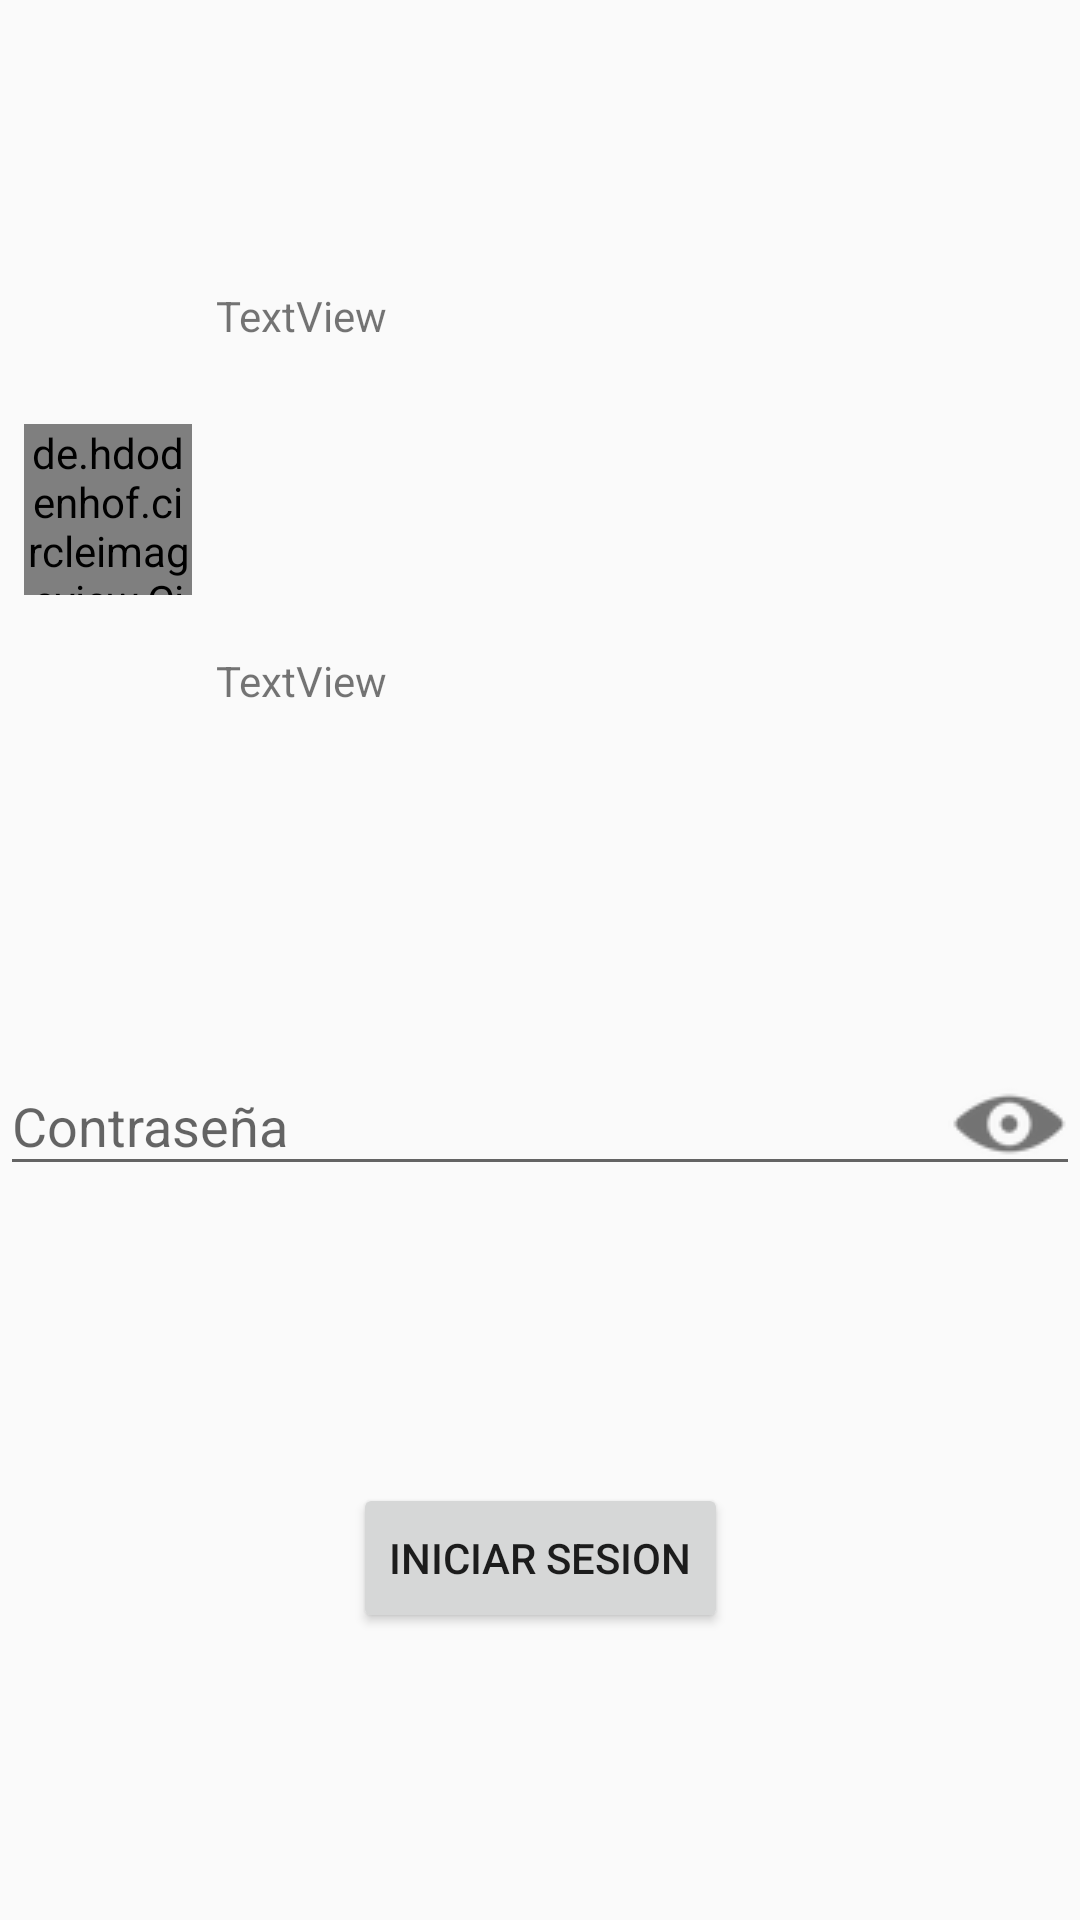

Here is an Android app screen rendered from its layout file. Give the layout XML and the strings, colors and styles it references.
<!-- AndroidManifest.xml: application theme AppTheme -->
<!-- res/layout/dialoglogin.xml -->
<?xml version="1.0" encoding="utf-8"?>
<android.support.constraint.ConstraintLayout xmlns:android="http://schemas.android.com/apk/res/android"
    xmlns:app="http://schemas.android.com/apk/res-auto"
    xmlns:tools="http://schemas.android.com/tools"
    android:layout_width="match_parent"
    android:layout_height="wrap_content"
    android:orientation="vertical">


    <de.hdodenhof.circleimageview.CircleImageView xmlns:app="http://schemas.android.com/apk/res-auto"
        android:id="@+id/imagen"
        android:layout_width="56dp"
        android:layout_height="57dp"
        android:layout_marginStart="8dp"
        android:scaleType="centerCrop"
        android:src="@drawable/aaa"
        app:civ_border_color="#FF000000"
        app:civ_border_width="2dp"
        app:layout_constraintBottom_toTopOf="@+id/textInputLayout3"
        app:layout_constraintEnd_toStartOf="@+id/nombre"
        app:layout_constraintStart_toStartOf="parent"
        app:layout_constraintTop_toTopOf="parent" />


    <TextView
        android:id="@+id/nombre"
        android:layout_width="0dp"
        android:layout_height="26dp"
        android:layout_marginStart="8dp"
        android:text="TextView"
        app:layout_constraintBottom_toTopOf="@+id/tipo"
        app:layout_constraintEnd_toEndOf="parent"
        app:layout_constraintStart_toEndOf="@+id/imagen"
        app:layout_constraintTop_toTopOf="parent" />

    <TextView
        android:id="@+id/tipo"
        android:layout_width="0dp"
        android:layout_height="27dp"
        android:layout_marginStart="8dp"
        android:text="TextView"
        app:layout_constraintBottom_toTopOf="@+id/textInputLayout3"
        app:layout_constraintEnd_toEndOf="parent"
        app:layout_constraintStart_toEndOf="@+id/imagen"
        app:layout_constraintTop_toBottomOf="@+id/nombre" />


    <android.support.design.widget.TextInputLayout
        android:id="@+id/textInputLayout3"
        android:layout_width="match_parent"
        android:layout_height="wrap_content"
        android:layout_gravity="center_horizontal"
        app:layout_constraintBottom_toTopOf="@+id/ingresar"
        app:layout_constraintEnd_toEndOf="parent"
        app:layout_constraintHorizontal_bias="0.0"
        app:layout_constraintStart_toStartOf="parent"
        app:layout_constraintTop_toBottomOf="@+id/tipo"
        app:passwordToggleDrawable="@drawable/bloggif_58efe056a9eca"
        app:passwordToggleEnabled="true">

        <EditText
            android:id="@+id/password"
            android:layout_width="match_parent"
            android:layout_height="wrap_content"
            android:hint="@string/contraseña"
            android:inputType="textPassword" />
    </android.support.design.widget.TextInputLayout>

    <Button
        android:id="@+id/ingresar"
        android:layout_width="wrap_content"
        android:layout_height="50dp"
        android:text="@string/login"
        app:layout_constraintBottom_toBottomOf="parent"
        app:layout_constraintEnd_toEndOf="parent"
        app:layout_constraintHorizontal_bias="0.501"
        app:layout_constraintStart_toStartOf="parent"
        app:layout_constraintTop_toBottomOf="@+id/textInputLayout3" />


</android.support.constraint.ConstraintLayout>
<!-- resources referenced by this layout -->
<resources>
  <!-- drawable bloggif_58efe056a9eca: png bitmap (drawable, 1239 bytes) -->
  <string name="login">INICIAR SESION</string>
  <style name="AppTheme" parent="Theme.AppCompat.Light.DarkActionBar">
          
          <item name="colorPrimary">@color/colorPrimary</item>
          <item name="colorPrimaryDark">@color/colorPrimaryDark</item>
          <item name="colorAccent">@color/colorAccent</item>
      </style>
  <color name="colorPrimary">#3f51b5</color>
  <color name="colorPrimaryDark">#303F9F</color>
  <color name="colorAccent">#9000ff</color>
</resources>
